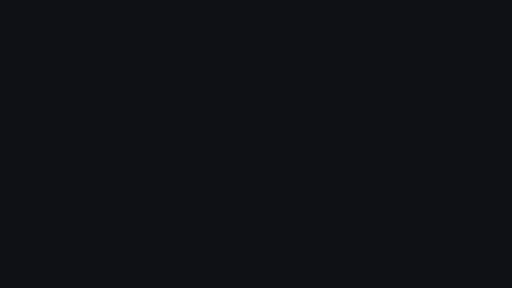
t = 0.00 s
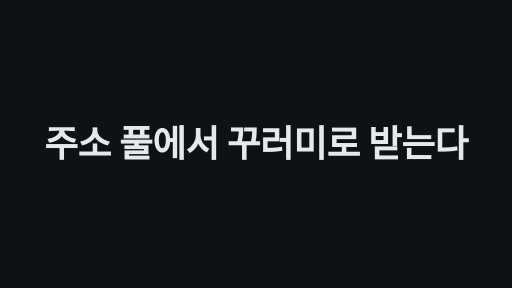
t = 1.70 s
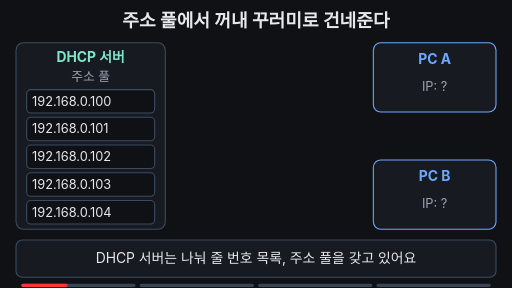
t = 3.36 s
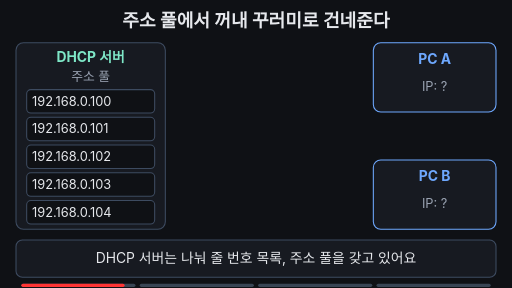
t = 5.04 s
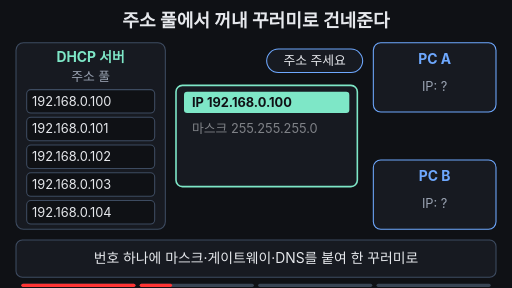
t = 6.72 s
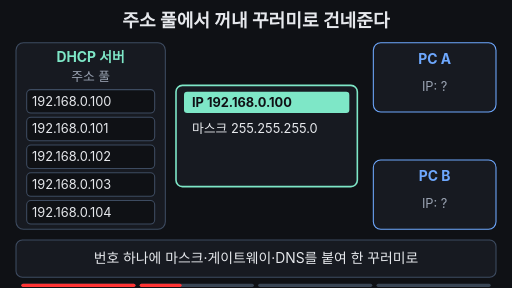
t = 7.12 s

The animated SVG that drew these frames (rendered in a browser with its animation timeline set to each time). Animation: 32 SMIL elements (animate=27,animateTransform=5); frames cover the first 7.12 s, repeats indefinitely.

<svg xmlns="http://www.w3.org/2000/svg" viewBox="0 0 960 540" font-family="-apple-system,'Apple SD Gothic Neo','Segoe UI',sans-serif">
<rect width="960" height="540" fill="#0f1115"/>
<text x="480" y="50" text-anchor="middle" font-size="34" font-weight="700" fill="#e6e8ec">주소 풀에서 꺼내 꾸러미로 건네준다</text>

<!-- DHCP 서버와 주소 풀 -->
<rect x="30" y="80" width="280" height="350" rx="14" fill="#171a21" stroke="#3d4b60" stroke-width="2"/>
<text x="170" y="116" text-anchor="middle" font-size="26" font-weight="700" fill="#7ee7c7">DHCP 서버</text>
<text x="170" y="152" text-anchor="middle" font-size="24" fill="#9aa3b2">주소 풀</text>
<g font-size="24">
  <rect x="50" y="168" width="240" height="44" rx="8" fill="#0f1115" stroke="#3d4b60" stroke-width="2">
    <animate attributeName="fill" values="#0f1115;#0f1115;#ffb454;#ffb454;#0f1115" keyTimes="0;0.52;0.56;0.96;1" dur="16s" repeatCount="indefinite" begin="2s"/>
  </rect>
  <text x="60" y="198" fill="#e6e8ec">192.168.0.100<animate attributeName="fill" values="#e6e8ec;#e6e8ec;#0f1115;#0f1115;#e6e8ec" keyTimes="0;0.52;0.56;0.96;1" dur="16s" repeatCount="indefinite" begin="2s"/></text>
  <text x="284" y="198" text-anchor="end" font-weight="700" fill="#0f1115" opacity="0">사용 중<animate attributeName="opacity" values="0;0;1;1;0" keyTimes="0;0.52;0.56;0.96;1" dur="16s" repeatCount="indefinite" begin="2s"/></text>

  <rect x="50" y="220" width="240" height="44" rx="8" fill="#0f1115" stroke="#3d4b60" stroke-width="2">
    <animate attributeName="fill" values="#0f1115;#0f1115;#ffb454;#ffb454;#0f1115" keyTimes="0;0.85;0.88;0.96;1" dur="16s" repeatCount="indefinite" begin="2s"/>
  </rect>
  <text x="60" y="250" fill="#e6e8ec">192.168.0.101<animate attributeName="fill" values="#e6e8ec;#e6e8ec;#0f1115;#0f1115;#e6e8ec" keyTimes="0;0.85;0.88;0.96;1" dur="16s" repeatCount="indefinite" begin="2s"/></text>
  <text x="284" y="250" text-anchor="end" font-weight="700" fill="#0f1115" opacity="0">사용 중<animate attributeName="opacity" values="0;0;1;1;0" keyTimes="0;0.85;0.88;0.96;1" dur="16s" repeatCount="indefinite" begin="2s"/></text>

  <rect x="50" y="272" width="240" height="44" rx="8" fill="#0f1115" stroke="#3d4b60" stroke-width="2"/>
  <text x="60" y="302" fill="#e6e8ec">192.168.0.102</text>
  <rect x="50" y="324" width="240" height="44" rx="8" fill="#0f1115" stroke="#3d4b60" stroke-width="2"/>
  <text x="60" y="354" fill="#e6e8ec">192.168.0.103</text>
  <rect x="50" y="376" width="240" height="44" rx="8" fill="#0f1115" stroke="#3d4b60" stroke-width="2"/>
  <text x="60" y="406" fill="#e6e8ec">192.168.0.104</text>
</g>

<!-- PC A / PC B -->
<g font-size="24">
  <rect x="700" y="80" width="230" height="130" rx="14" fill="#171a21" stroke="#6ea8fe" stroke-width="2"/>
  <text x="815" y="120" text-anchor="middle" font-size="26" font-weight="700" fill="#6ea8fe">PC A</text>
  <text x="815" y="170" text-anchor="middle" fill="#9aa3b2">IP: ?<animate attributeName="opacity" values="1;1;0;0;1" keyTimes="0;0.63;0.65;0.96;1" dur="16s" repeatCount="indefinite" begin="2s"/></text>
  <text x="815" y="170" text-anchor="middle" font-weight="700" fill="#7ee7c7" opacity="0">192.168.0.100<animate attributeName="opacity" values="0;0;1;1;0" keyTimes="0;0.63;0.66;0.96;1" dur="16s" repeatCount="indefinite" begin="2s"/></text>

  <rect x="700" y="300" width="230" height="130" rx="14" fill="#171a21" stroke="#6ea8fe" stroke-width="2"/>
  <text x="815" y="340" text-anchor="middle" font-size="26" font-weight="700" fill="#6ea8fe">PC B</text>
  <text x="815" y="390" text-anchor="middle" fill="#9aa3b2">IP: ?<animate attributeName="opacity" values="1;1;0;0;1" keyTimes="0;0.9;0.92;0.96;1" dur="16s" repeatCount="indefinite" begin="2s"/></text>
  <text x="815" y="390" text-anchor="middle" font-weight="700" fill="#ffb454" opacity="0">192.168.0.101<animate attributeName="opacity" values="0;0;1;1;0" keyTimes="0;0.9;0.93;0.96;1" dur="16s" repeatCount="indefinite" begin="2s"/></text>
</g>

<!-- 요청 말풍선 -->
<g opacity="0">
  <rect x="500" y="92" width="180" height="44" rx="22" fill="#171a21" stroke="#6ea8fe" stroke-width="2"/>
  <text x="590" y="122" text-anchor="middle" font-size="24" fill="#e6e8ec">주소 주세요</text>
  <animate attributeName="opacity" values="0;0;1;1;0;0" keyTimes="0;0.2;0.22;0.3;0.32;1" dur="16s" repeatCount="indefinite" begin="2s"/>
</g>
<g opacity="0">
  <rect x="500" y="374" width="180" height="44" rx="22" fill="#171a21" stroke="#6ea8fe" stroke-width="2"/>
  <text x="590" y="404" text-anchor="middle" font-size="24" fill="#e6e8ec">주소 주세요</text>
  <animate attributeName="opacity" values="0;0;1;1;0;0" keyTimes="0;0.8;0.81;0.84;0.85;1" dur="16s" repeatCount="indefinite" begin="2s"/>
</g>

<!-- 꾸러미 A: .100 -->
<g opacity="0">
  <animate attributeName="opacity" values="0;0;1;1;0;0" keyTimes="0;0.22;0.25;0.62;0.65;1" dur="16s" repeatCount="indefinite" begin="2s"/>
  <animateTransform attributeName="transform" type="translate" values="0,0;0,0;300,-100;300,-100" keyTimes="0;0.5;0.63;1" dur="16s" repeatCount="indefinite" begin="2s"/>
  <g transform="translate(500,255)"><g>
    <animateTransform attributeName="transform" type="scale" values="1;1;0.3;0.3" keyTimes="0;0.5;0.63;1" dur="16s" repeatCount="indefinite" begin="2s"/>
    <g transform="translate(-500,-255)" font-size="24">
      <rect x="330" y="160" width="340" height="190" rx="12" fill="#171a21" stroke="#7ee7c7" stroke-width="3"/>
      <rect x="345" y="172" width="310" height="40" rx="6" fill="#7ee7c7"/>
      <text x="360" y="201" font-weight="700" fill="#0f1115">IP 192.168.0.100</text>
      <text x="360" y="249" fill="#e6e8ec" opacity="0">마스크 255.255.255.0<animate attributeName="opacity" values="0;0;1;1" keyTimes="0;0.28;0.31;1" dur="16s" repeatCount="indefinite" begin="2s"/></text>
      <text x="360" y="289" fill="#e6e8ec" opacity="0">게이트웨이 192.168.0.1<animate attributeName="opacity" values="0;0;1;1" keyTimes="0;0.34;0.37;1" dur="16s" repeatCount="indefinite" begin="2s"/></text>
      <text x="360" y="329" fill="#e6e8ec" opacity="0">DNS 8.8.8.8<animate attributeName="opacity" values="0;0;1;1" keyTimes="0;0.4;0.43;1" dur="16s" repeatCount="indefinite" begin="2s"/></text>
    </g>
  </g></g>
</g>

<!-- 꾸러미 B: .101 -->
<g opacity="0">
  <animate attributeName="opacity" values="0;0;1;1;0;0" keyTimes="0;0.83;0.85;0.88;0.9;1" dur="16s" repeatCount="indefinite" begin="2s"/>
  <animateTransform attributeName="transform" type="translate" values="0,0;0,0;300,120;300,120" keyTimes="0;0.85;0.9;1" dur="16s" repeatCount="indefinite" begin="2s"/>
  <g transform="translate(500,255)"><g>
    <animateTransform attributeName="transform" type="scale" values="1;1;0.3;0.3" keyTimes="0;0.85;0.9;1" dur="16s" repeatCount="indefinite" begin="2s"/>
    <g transform="translate(-500,-255)" font-size="24">
      <rect x="330" y="160" width="340" height="190" rx="12" fill="#171a21" stroke="#ffb454" stroke-width="3"/>
      <rect x="345" y="172" width="310" height="40" rx="6" fill="#ffb454"/>
      <text x="360" y="201" font-weight="700" fill="#0f1115">IP 192.168.0.101</text>
      <text x="360" y="249" fill="#e6e8ec">마스크 255.255.255.0</text>
      <text x="360" y="289" fill="#e6e8ec">게이트웨이 192.168.0.1</text>
      <text x="360" y="329" fill="#e6e8ec">DNS 8.8.8.8</text>
    </g>
  </g></g>
</g>

<!-- 자막 바 -->
<rect x="30" y="450" width="900" height="70" rx="12" fill="#171a21" stroke="#3d4b60" stroke-width="2"/>
<g font-size="26" text-anchor="middle" fill="#e6e8ec">
  <text x="480" y="494">DHCP 서버는 나눠 줄 번호 목록, 주소 풀을 갖고 있어요<animate attributeName="opacity" values="1;1;0;0;1" keyTimes="0;0.19;0.21;0.97;1" dur="16s" repeatCount="indefinite" begin="2s"/></text>
  <text x="480" y="494" opacity="0">번호 하나에 마스크·게이트웨이·DNS를 붙여 한 꾸러미로<animate attributeName="opacity" values="0;0;1;1;0;0" keyTimes="0;0.2;0.22;0.49;0.51;1" dur="16s" repeatCount="indefinite" begin="2s"/></text>
  <text x="480" y="494" opacity="0">PC A가 꾸러미를 받고, 풀의 .100은 '사용 중'이 돼요<animate attributeName="opacity" values="0;0;1;1;0;0" keyTimes="0;0.5;0.52;0.79;0.81;1" dur="16s" repeatCount="indefinite" begin="2s"/></text>
  <text x="480" y="494" opacity="0" fill="#7ee7c7" font-weight="700">결론: 풀에서 번호를 하나씩 꺼내 설정과 함께 준다<animate attributeName="opacity" values="0;0;1;1;0;0" keyTimes="0;0.8;0.82;0.96;0.98;1" dur="16s" repeatCount="indefinite" begin="2s"/></text>
</g>

<g aria-label="재생 진행 막대" data-stage-count="4"><g class="progress-segment" data-stage="1"><rect x="40" y="532" width="214" height="6" rx="3" fill="#394554"/><rect x="40" y="532" width="0" height="6" rx="3" fill="#ff3434"><animate begin="2s" attributeName="width" values="0;214;214" keyTimes="0;0.210000;1" dur="16s" repeatCount="indefinite"/></rect></g><g class="progress-segment" data-stage="2"><rect x="262" y="532" width="214" height="6" rx="3" fill="#394554"/><rect x="262" y="532" width="0" height="6" rx="3" fill="#ff3434"><animate begin="2s" attributeName="width" values="0;0;214;214" keyTimes="0;0.210000;0.510000;1" dur="16s" repeatCount="indefinite"/></rect></g><g class="progress-segment" data-stage="3"><rect x="484" y="532" width="214" height="6" rx="3" fill="#394554"/><rect x="484" y="532" width="0" height="6" rx="3" fill="#ff3434"><animate begin="2s" attributeName="width" values="0;0;214;214" keyTimes="0;0.510000;0.810000;1" dur="16s" repeatCount="indefinite"/></rect></g><g class="progress-segment" data-stage="4"><rect x="706" y="532" width="214" height="6" rx="3" fill="#394554"/><rect x="706" y="532" width="0" height="6" rx="3" fill="#ff3434"><animate begin="2s" attributeName="width" values="0;0;214" keyTimes="0;0.810000;1" dur="16s" repeatCount="indefinite"/></rect></g></g><g id="title-intro"><rect x="0" y="0" width="960" height="540" fill="#0f1115"/><g opacity="0"><text x="480" y="294.107" text-anchor="middle" font-size="68.8784" font-weight="750" letter-spacing="-1" fill="#e6e8ec">주소 풀에서 꾸러미로 받는다</text><animate attributeName="opacity" values="0;1;1;0;0" keyTimes="0;0.022222;0.094444;0.111111;1" dur="18s" repeatCount="indefinite"/><animateTransform attributeName="transform" type="translate" values="0 28;0 0;0 0;0 -32;0 -32" keyTimes="0;0.022222;0.094444;0.111111;1" dur="18s" repeatCount="indefinite"/></g><animate attributeName="opacity" values="1;1;0;0" keyTimes="0;0.094444;0.111111;1" dur="18s" repeatCount="indefinite"/></g></svg>
